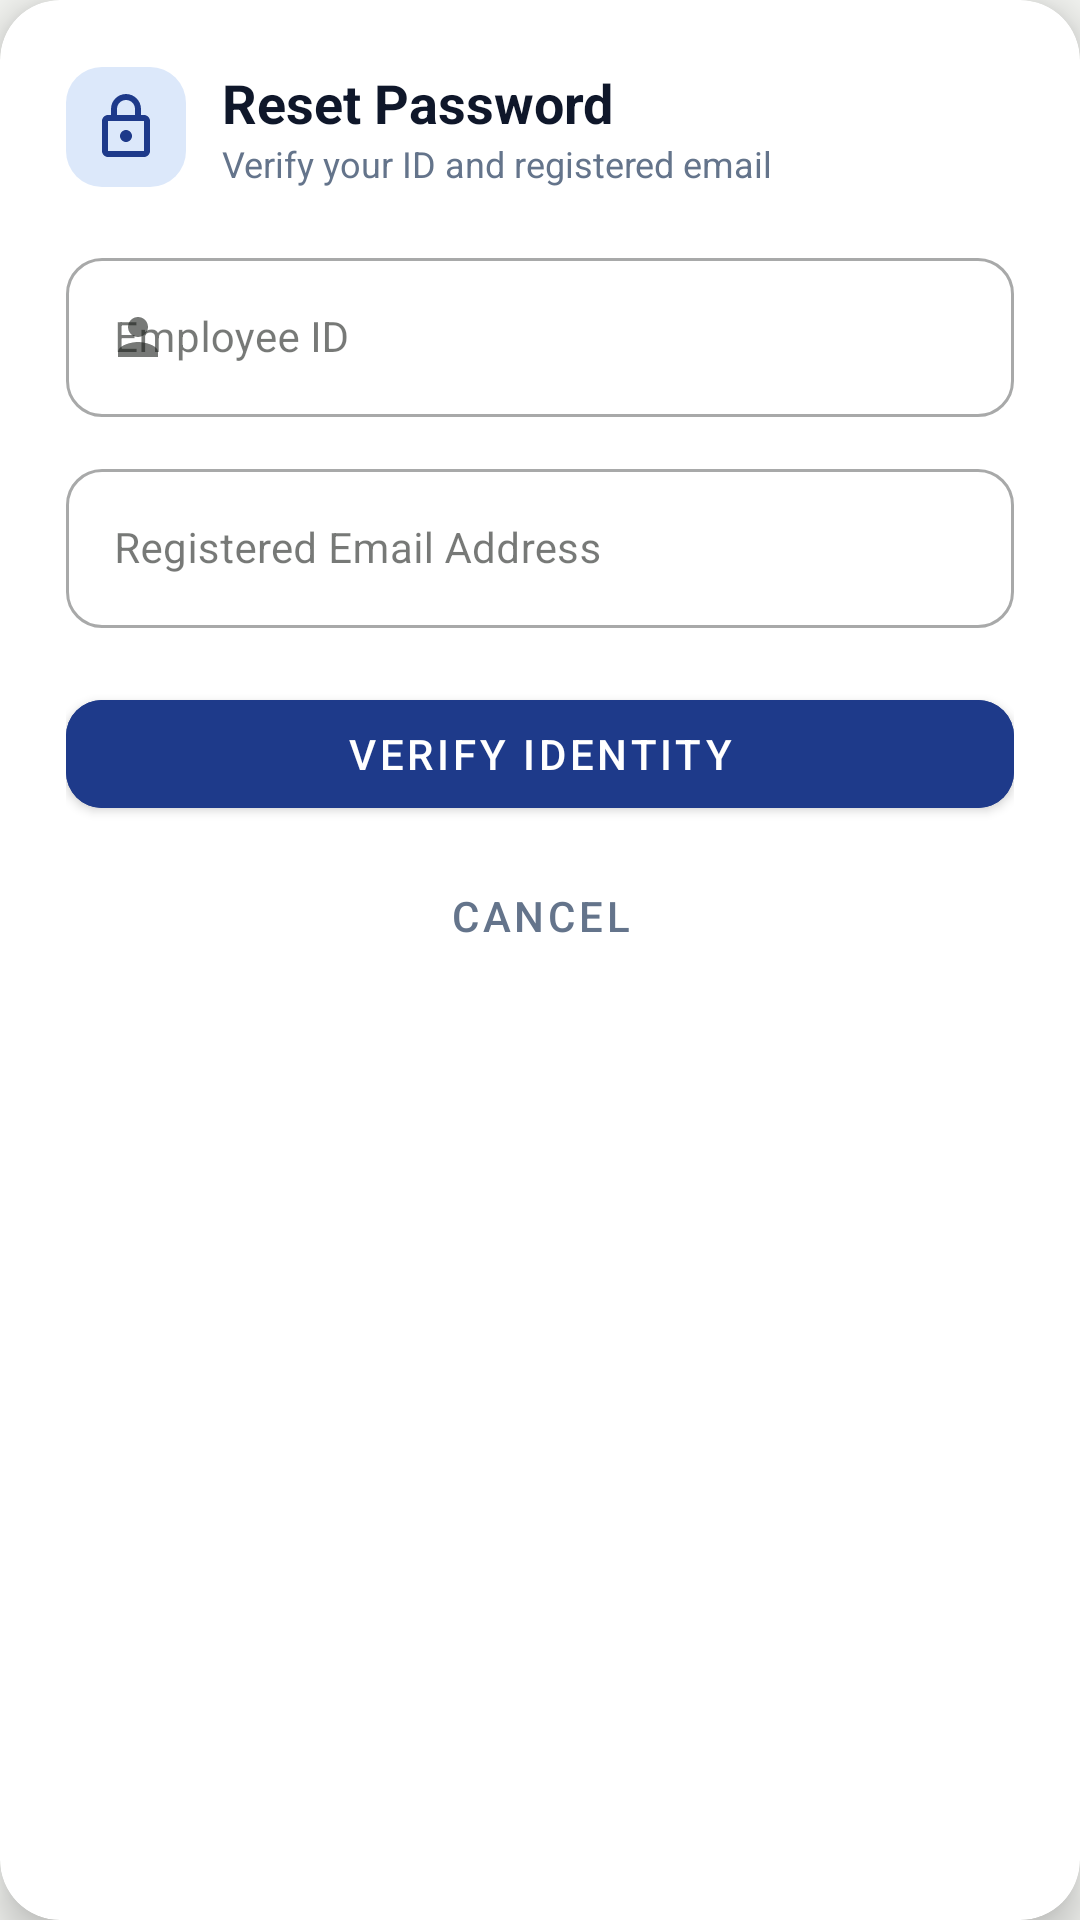

Here is an Android app screen rendered from its layout file. Give the layout XML and the strings, colors and styles it references.
<!-- AndroidManifest.xml: application theme Theme.PerformanceTracker -->
<!-- res/layout/dialog_forgot_password.xml -->
<?xml version="1.0" encoding="utf-8"?>
<androidx.cardview.widget.CardView xmlns:android="http://schemas.android.com/apk/res/android"
    xmlns:app="http://schemas.android.com/apk/res-auto"
    android:layout_width="match_parent"
    android:layout_height="wrap_content"
    android:layout_margin="20dp"
    app:cardCornerRadius="20dp"
    app:cardElevation="8dp"
    app:cardBackgroundColor="#FFFFFF">

    <LinearLayout
        android:layout_width="match_parent"
        android:layout_height="wrap_content"
        android:orientation="vertical"
        android:padding="22dp">

        <LinearLayout
            android:layout_width="match_parent"
            android:layout_height="wrap_content"
            android:orientation="horizontal"
            android:gravity="center_vertical">

            <ImageView
                android:layout_width="40dp"
                android:layout_height="40dp"
                android:src="@drawable/ic_lock"
                app:tint="#1E3A8A"
                android:background="@drawable/bg_badge_blue"
                android:padding="8dp"
                android:contentDescription="Recover Password" />

            <LinearLayout
                android:layout_width="0dp"
                android:layout_height="wrap_content"
                android:layout_weight="1"
                android:layout_marginStart="12dp"
                android:orientation="vertical">

                <TextView
                    android:id="@+id/tvForgotTitle"
                    android:layout_width="wrap_content"
                    android:layout_height="wrap_content"
                    android:text="Reset Password"
                    android:textColor="#0F172A"
                    android:textSize="18sp"
                    android:textStyle="bold" />

                <TextView
                    android:id="@+id/tvForgotSubtitle"
                    android:layout_width="wrap_content"
                    android:layout_height="wrap_content"
                    android:text="Verify your ID and registered email"
                    android:textColor="#64748B"
                    android:textSize="12sp" />
            </LinearLayout>
        </LinearLayout>

        
        <LinearLayout
            android:id="@+id/layoutStep1Verify"
            android:layout_width="match_parent"
            android:layout_height="wrap_content"
            android:orientation="vertical"
            android:layout_marginTop="18dp">

            <com.google.android.material.textfield.TextInputLayout
                android:id="@+id/tilForgotId"
                android:layout_width="match_parent"
                android:layout_height="wrap_content"
                android:hint="Employee ID"
                app:startIconDrawable="@drawable/ic_person"
                style="@style/Widget.MaterialComponents.TextInputLayout.OutlinedBox">

                <com.google.android.material.textfield.TextInputEditText
                    android:id="@+id/etForgotEmployeeId"
                    android:layout_width="match_parent"
                    android:layout_height="wrap_content"
                    android:inputType="text"
                    android:textSize="14sp" />
            </com.google.android.material.textfield.TextInputLayout>

            <com.google.android.material.textfield.TextInputLayout
                android:id="@+id/tilForgotEmail"
                android:layout_width="match_parent"
                android:layout_height="wrap_content"
                android:layout_marginTop="12dp"
                android:hint="Registered Email Address"
                app:startIconDrawable="@drawable/ic_search"
                style="@style/Widget.MaterialComponents.TextInputLayout.OutlinedBox">

                <com.google.android.material.textfield.TextInputEditText
                    android:id="@+id/etForgotEmail"
                    android:layout_width="match_parent"
                    android:layout_height="wrap_content"
                    android:inputType="textEmailAddress"
                    android:textSize="14sp" />
            </com.google.android.material.textfield.TextInputLayout>

            <com.google.android.material.button.MaterialButton
                android:id="@+id/btnVerifyForgot"
                android:layout_width="match_parent"
                android:layout_height="48dp"
                android:layout_marginTop="18dp"
                android:text="Verify Identity"
                android:textColor="#FFFFFF"
                android:backgroundTint="#1E3A8A"
                app:cornerRadius="12dp" />

        </LinearLayout>

        
        <LinearLayout
            android:id="@+id/layoutStep2NewPass"
            android:layout_width="match_parent"
            android:layout_height="wrap_content"
            android:orientation="vertical"
            android:visibility="gone"
            android:layout_marginTop="18dp">

            <TextView
                android:id="@+id/tvVerifiedUser"
                android:layout_width="match_parent"
                android:layout_height="wrap_content"
                android:text="Identity verified for: Officer"
                android:textColor="#16A34A"
                android:textSize="13sp"
                android:textStyle="bold"
                android:layout_marginBottom="12dp" />

            <com.google.android.material.textfield.TextInputLayout
                android:id="@+id/tilForgotNewPass"
                android:layout_width="match_parent"
                android:layout_height="wrap_content"
                android:hint="New Password (min 6 chars)"
                app:passwordToggleEnabled="true"
                app:startIconDrawable="@drawable/ic_lock"
                style="@style/Widget.MaterialComponents.TextInputLayout.OutlinedBox">

                <com.google.android.material.textfield.TextInputEditText
                    android:id="@+id/etForgotNewPassword"
                    android:layout_width="match_parent"
                    android:layout_height="wrap_content"
                    android:inputType="textPassword"
                    android:textSize="14sp" />
            </com.google.android.material.textfield.TextInputLayout>

            <com.google.android.material.textfield.TextInputLayout
                android:id="@+id/tilForgotConfirmPass"
                android:layout_width="match_parent"
                android:layout_height="wrap_content"
                android:layout_marginTop="12dp"
                android:hint="Confirm New Password"
                app:passwordToggleEnabled="true"
                app:startIconDrawable="@drawable/ic_lock"
                style="@style/Widget.MaterialComponents.TextInputLayout.OutlinedBox">

                <com.google.android.material.textfield.TextInputEditText
                    android:id="@+id/etForgotConfirmPassword"
                    android:layout_width="match_parent"
                    android:layout_height="wrap_content"
                    android:inputType="textPassword"
                    android:textSize="14sp" />
            </com.google.android.material.textfield.TextInputLayout>

            <com.google.android.material.button.MaterialButton
                android:id="@+id/btnSubmitNewPassword"
                android:layout_width="match_parent"
                android:layout_height="48dp"
                android:layout_marginTop="18dp"
                android:text="Save New Password"
                android:textColor="#FFFFFF"
                android:backgroundTint="#16A34A"
                app:cornerRadius="12dp" />

        </LinearLayout>

        <com.google.android.material.button.MaterialButton
            android:id="@+id/btnCancelForgot"
            android:layout_width="match_parent"
            android:layout_height="44dp"
            android:layout_marginTop="8dp"
            android:text="Cancel"
            android:textColor="#64748B"
            style="@style/Widget.MaterialComponents.Button.TextButton" />

    </LinearLayout>
</androidx.cardview.widget.CardView>
<!-- resources referenced by this layout -->
<resources>
  <!-- drawable bg_badge_blue (drawable) -->
  <?xml version="1.0" encoding="utf-8"?>
  <shape xmlns:android="http://schemas.android.com/apk/res/android">
      <solid android:color="@color/badge_blue_bg" />
      <corners android:radius="12dp" />
  </shape>
  <!-- drawable ic_lock (drawable) -->
  <vector xmlns:android="http://schemas.android.com/apk/res/android"
      android:width="20dp"
      android:height="20dp"
      android:viewportWidth="24"
      android:viewportHeight="24">
    <path
        android:fillColor="@color/primary"
        android:pathData="M18,8h-1V6c0,-2.76 -2.24,-5 -5,-5S7,3.24 7,6v2H6c-1.1,0 -2,0.9 -2,2v10c0,1.1 0.9,2 2,2h12c1.1,0 2,-0.9 2,-2V10c0,-1.1 -0.9,-2 -2,-2zM9,6c0,-1.66 1.34,-3 3,-3s3,1.34 3,3v2H9V6zm9,14H6V10h12v10zm-6,-3c1.1,0 2,-0.9 2,-2s-0.9,-2 -2,-2 -2,0.9 -2,2 0.9,2 2,2z"/>
  </vector>
  <!-- drawable ic_person (drawable) -->
  <vector xmlns:android="http://schemas.android.com/apk/res/android"
      android:width="20dp"
      android:height="20dp"
      android:viewportWidth="24"
      android:viewportHeight="24">
    <path
        android:fillColor="@color/primary"
        android:pathData="M12,12c2.21,0 4,-1.79 4,-4s-1.79,-4 -4,-4 -4,1.79 -4,4 1.79,4 4,4zM12,14c-2.67,0 -8,1.34 -8,4v2h16v-2c0,-2.66 -5.33,-4 -8,-4z"/>
  </vector>
  <style name="Theme.PerformanceTracker" parent="Theme.MaterialComponents.Light.NoActionBar">
          <item name="colorPrimary">@color/primary</item>
          <item name="colorPrimaryVariant">@color/primary_dark</item>
          <item name="colorOnPrimary">@color/white</item>
          <item name="android:statusBarColor">@color/background</item>
          <item name="android:windowLightStatusBar">true</item>
          <item name="android:windowBackground">@color/background</item>
          <item name="colorSecondary">@color/secondary</item>
          <item name="colorSurface">@color/surface</item>
          <item name="colorOnSurface">@color/text_primary</item>
          <item name="colorControlNormal">@color/input_stroke_unfocused</item>
          <item name="colorControlActivated">@color/primary</item>
          <item name="android:textColorHint">@color/text_secondary</item>
          <item name="textInputStyle">@style/CustomOutlinedBox</item>
      </style>
  <color name="badge_blue_bg">#DCE8FA</color>
  <color name="primary">#1E5A44</color>
  <color name="primary_dark">#154333</color>
  <color name="white">#FFFFFF</color>
  <color name="background">#F3F4F1</color>
  <color name="secondary">#256650</color>
  <color name="surface">#FFFFFF</color>
  <color name="text_primary">#1C1F1D</color>
  <color name="input_stroke_unfocused">#B4BEB8</color>
  <color name="text_secondary">#6E7571</color>
  <style name="CustomOutlinedBox" parent="Widget.MaterialComponents.TextInputLayout.OutlinedBox">
          <item name="boxStrokeColor">@color/box_stroke_selector</item>
          <item name="boxStrokeWidth">1.5dp</item>
          <item name="boxStrokeWidthFocused">2dp</item>
          <item name="boxBackgroundColor">@color/input_background</item>
          <item name="hintTextColor">@color/primary</item>
          <item name="android:textColorHint">@color/text_secondary</item>
          <item name="boxCornerRadiusTopStart">12dp</item>
          <item name="boxCornerRadiusTopEnd">12dp</item>
          <item name="boxCornerRadiusBottomStart">12dp</item>
          <item name="boxCornerRadiusBottomEnd">12dp</item>
      </style>
  <color name="input_background">#F7FAF8</color>
</resources>
